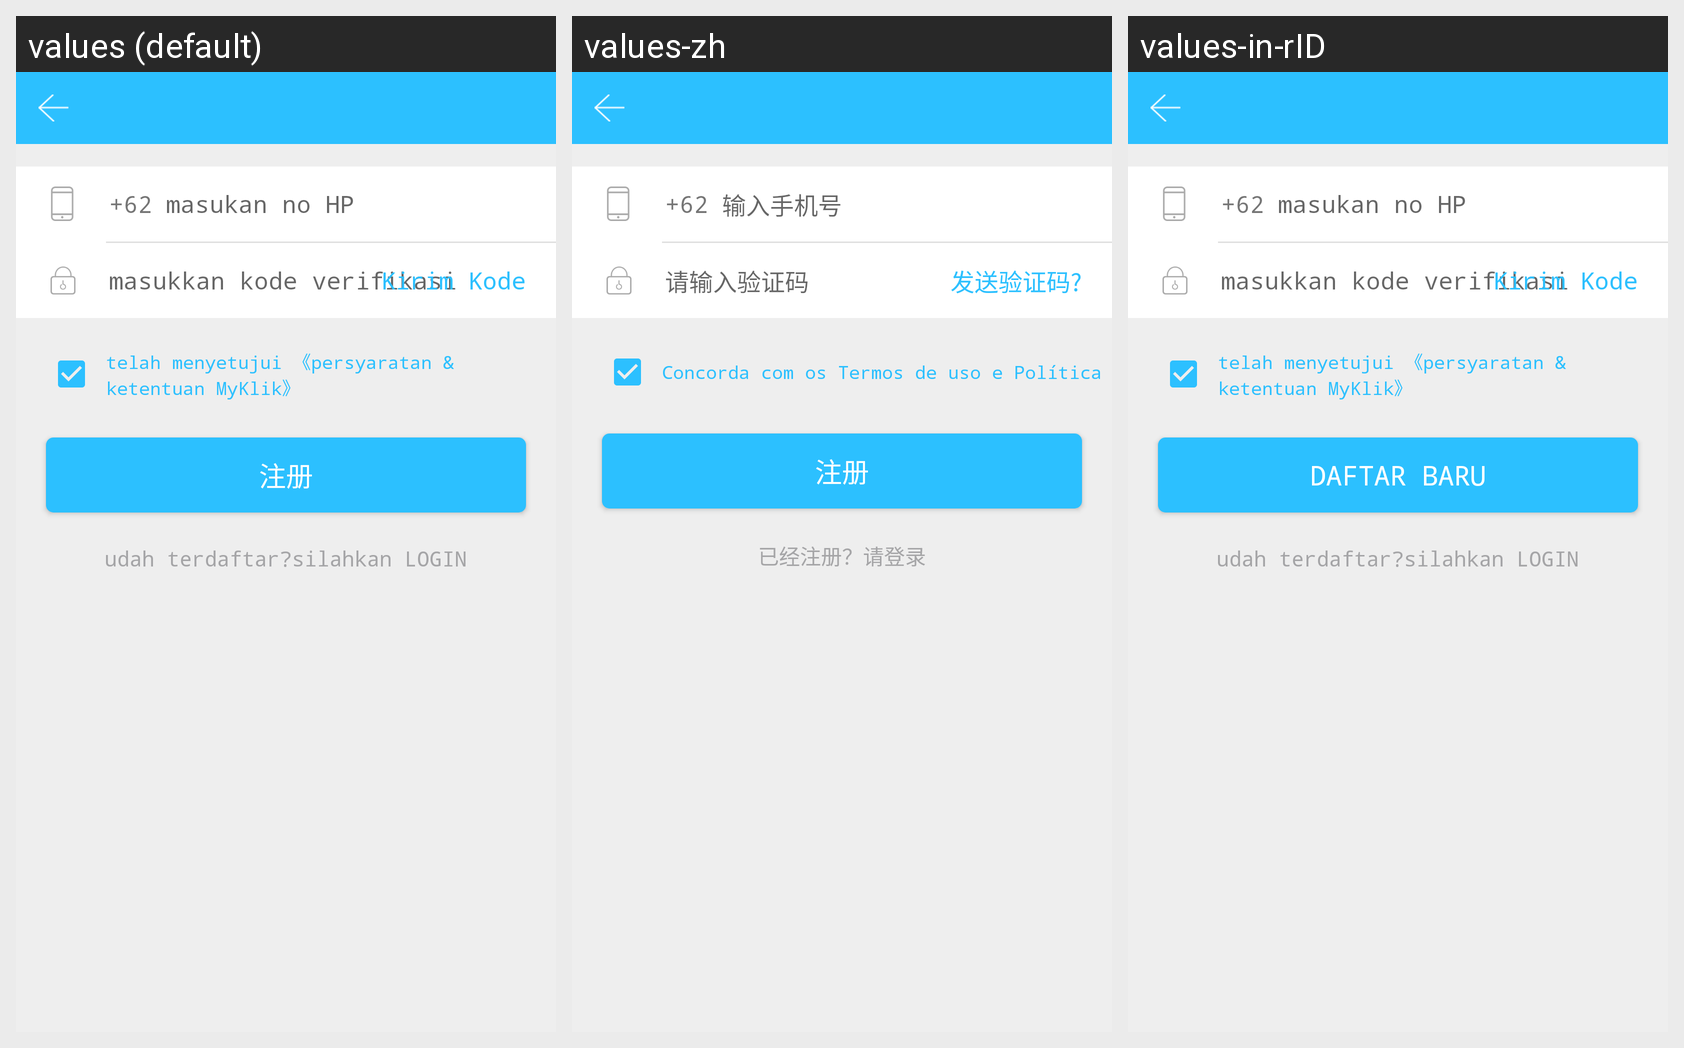

Here is an Android app screen in its default locale and in the app's own translations. Write out the translated-string differences for the strings that appear on this screen.
Android screen res/layout/activity_regiter.xml rendered under 3 locales, left to right: values (default), values-zh, values-in-rID. Device: Nexus 5 (rendered at 1080×1920; each locale shown at half size, 540×960, under a caption strip naming it); theme AppTheme.
Strings drawn on this screen, with the default value and each locale's value (text and hints the layout hard-codes, and strings that could not be matched under every locale, appear in the picture but are not listed):

input_phone
  values: masukan no HP
  values-zh: 输入手机号
  values-in-rID: masukan no HP

input_vertify_code
  values: masukkan kode verifikasi
  values-zh: 请输入验证码
  values-in-rID: masukkan kode verifikasi

send_vetify_code
  values: Kirim Kode
  values-zh: 发送验证码?
  values-in-rID: Kirim Kode

regit_proctol
  values: telah menyetujui 《persyaratan & ketentuan MyKlik》
  values-zh: Concorda com os Termos de uso e Política
  values-in-rID: telah menyetujui 《persyaratan & ketentuan MyKlik》

regit
  values: 注册
  values-zh: 注册
  values-in-rID: DAFTAR BARU

go_login
  values: udah terdaftar?silahkan LOGIN
  values-zh: 已经注册？请登录
  values-in-rID: udah terdaftar?silahkan LOGIN
